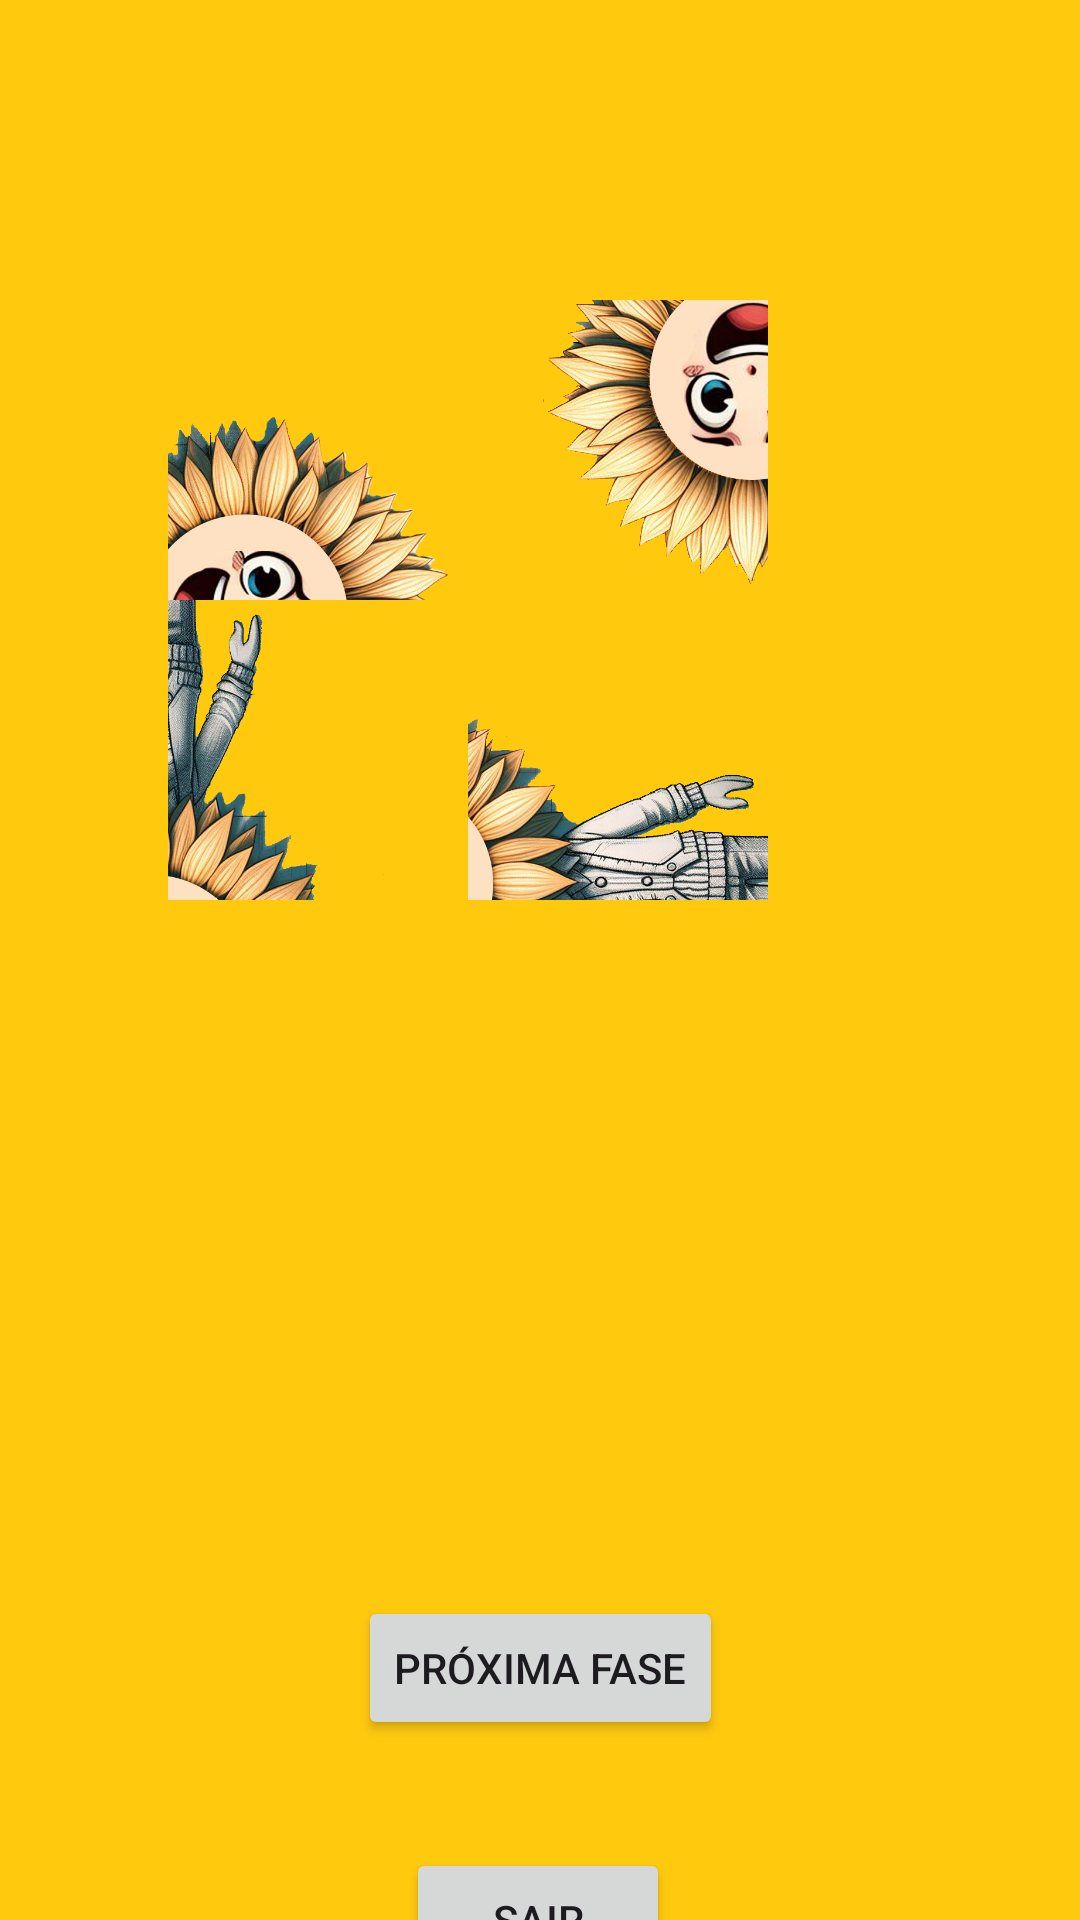

Here is an Android app screen rendered from its layout file. Give the layout XML and the strings, colors and styles it references.
<!-- AndroidManifest.xml: application theme Theme.SunFlower -->
<!-- res/layout/activity_tela1.xml -->
<?xml version="1.0" encoding="utf-8"?>
<androidx.constraintlayout.widget.ConstraintLayout
    xmlns:android="http://schemas.android.com/apk/res/android"
    xmlns:app="http://schemas.android.com/apk/res-auto"
    xmlns:tools="http://schemas.android.com/tools"
    android:layout_width="match_parent"
    android:layout_height="match_parent"
    tools:context=".MainActivity">

    <ImageView
        android:id="@+id/backgroundImageView"
        android:layout_width="match_parent"
        android:layout_height="match_parent"
        android:scaleType="centerCrop"
        android:src="@drawable/bg"
        app:layout_constraintBottom_toBottomOf="parent"
        app:layout_constraintEnd_toEndOf="parent"
        app:layout_constraintHorizontal_bias="0.0"
        app:layout_constraintStart_toStartOf="parent"
        app:layout_constraintTop_toTopOf="parent"
        app:layout_constraintVertical_bias="0.0" />

    <ImageView
        android:id="@+id/imageViewPart2"
        android:layout_width="100dp"
        android:layout_height="100dp"
        android:layout_marginTop="100dp"
        android:layout_marginEnd="104dp"
        android:rotation="180"
        android:src="@drawable/image2x1"
        app:layout_constraintEnd_toEndOf="parent"
        app:layout_constraintHorizontal_weight="1"
        app:layout_constraintTop_toTopOf="parent"
        app:layout_constraintVertical_weight="1" />

    <ImageView
        android:id="@+id/imageViewPart1"
        android:layout_width="100dp"
        android:layout_height="100dp"
        android:layout_marginTop="100dp"
        android:rotation="90"
        android:src="@drawable/image1x1"
        app:layout_constraintEnd_toStartOf="@id/imageViewPart2"
        app:layout_constraintHorizontal_bias="1.0"
        app:layout_constraintHorizontal_weight="1"
        app:layout_constraintStart_toStartOf="parent"
        app:layout_constraintTop_toTopOf="parent"
        app:layout_constraintVertical_weight="1" />

    <ImageView
        android:id="@+id/imageViewPart4"
        android:layout_width="100dp"
        android:layout_height="100dp"
        android:layout_marginEnd="104dp"
        android:rotation="270"
        android:src="@drawable/image2x2"
        app:layout_constraintBottom_toBottomOf="parent"
        app:layout_constraintEnd_toEndOf="parent"
        app:layout_constraintHorizontal_weight="1"
        app:layout_constraintTop_toBottomOf="@id/imageViewPart2"
        app:layout_constraintVertical_bias="0.0"
        app:layout_constraintVertical_weight="1" />

    <ImageView
        android:id="@+id/imageViewPart3"
        android:layout_width="100dp"
        android:layout_height="100dp"
        android:rotation="180"
        android:src="@drawable/image1x2"
        app:layout_constraintBottom_toBottomOf="parent"
        app:layout_constraintEnd_toStartOf="@id/imageViewPart4"
        app:layout_constraintHorizontal_bias="1.0"
        app:layout_constraintHorizontal_weight="1"
        app:layout_constraintStart_toStartOf="parent"
        app:layout_constraintTop_toBottomOf="@id/imageViewPart1"
        app:layout_constraintVertical_bias="0.0"
        app:layout_constraintVertical_weight="1" />

    <Button
        android:id="@+id/nextPhaseButton"
        android:layout_width="wrap_content"
        android:layout_height="wrap_content"
        android:layout_marginTop="232dp"
        android:text="Próxima Fase"
        android:visibility="visible"
        app:layout_constraintEnd_toEndOf="parent"
        app:layout_constraintStart_toStartOf="parent"
        app:layout_constraintTop_toBottomOf="@+id/imageViewPart4" />

    <Button
        android:id="@+id/sair"
        android:layout_width="wrap_content"
        android:layout_height="wrap_content"
        android:layout_marginTop="316dp"
        android:text="Sair"
        android:visibility="visible"
        app:layout_constraintEnd_toEndOf="parent"
        app:layout_constraintHorizontal_bias="0.498"
        app:layout_constraintStart_toStartOf="parent"
        app:layout_constraintTop_toBottomOf="@+id/imageViewPart4" />

</androidx.constraintlayout.widget.ConstraintLayout>
<!-- resources referenced by this layout -->
<resources>
  <!-- drawable bg: png bitmap (drawable, 1943 bytes) -->
  <!-- drawable image1x1: png bitmap (drawable, 236093 bytes) -->
  <!-- drawable image1x2: png bitmap (drawable, 185527 bytes) -->
  <!-- drawable image2x1: png bitmap (drawable, 277031 bytes) -->
  <!-- drawable image2x2: png bitmap (drawable, 250931 bytes) -->
  <style name="Theme.SunFlower" parent="android:Theme.Material.Light.NoActionBar" />
</resources>
